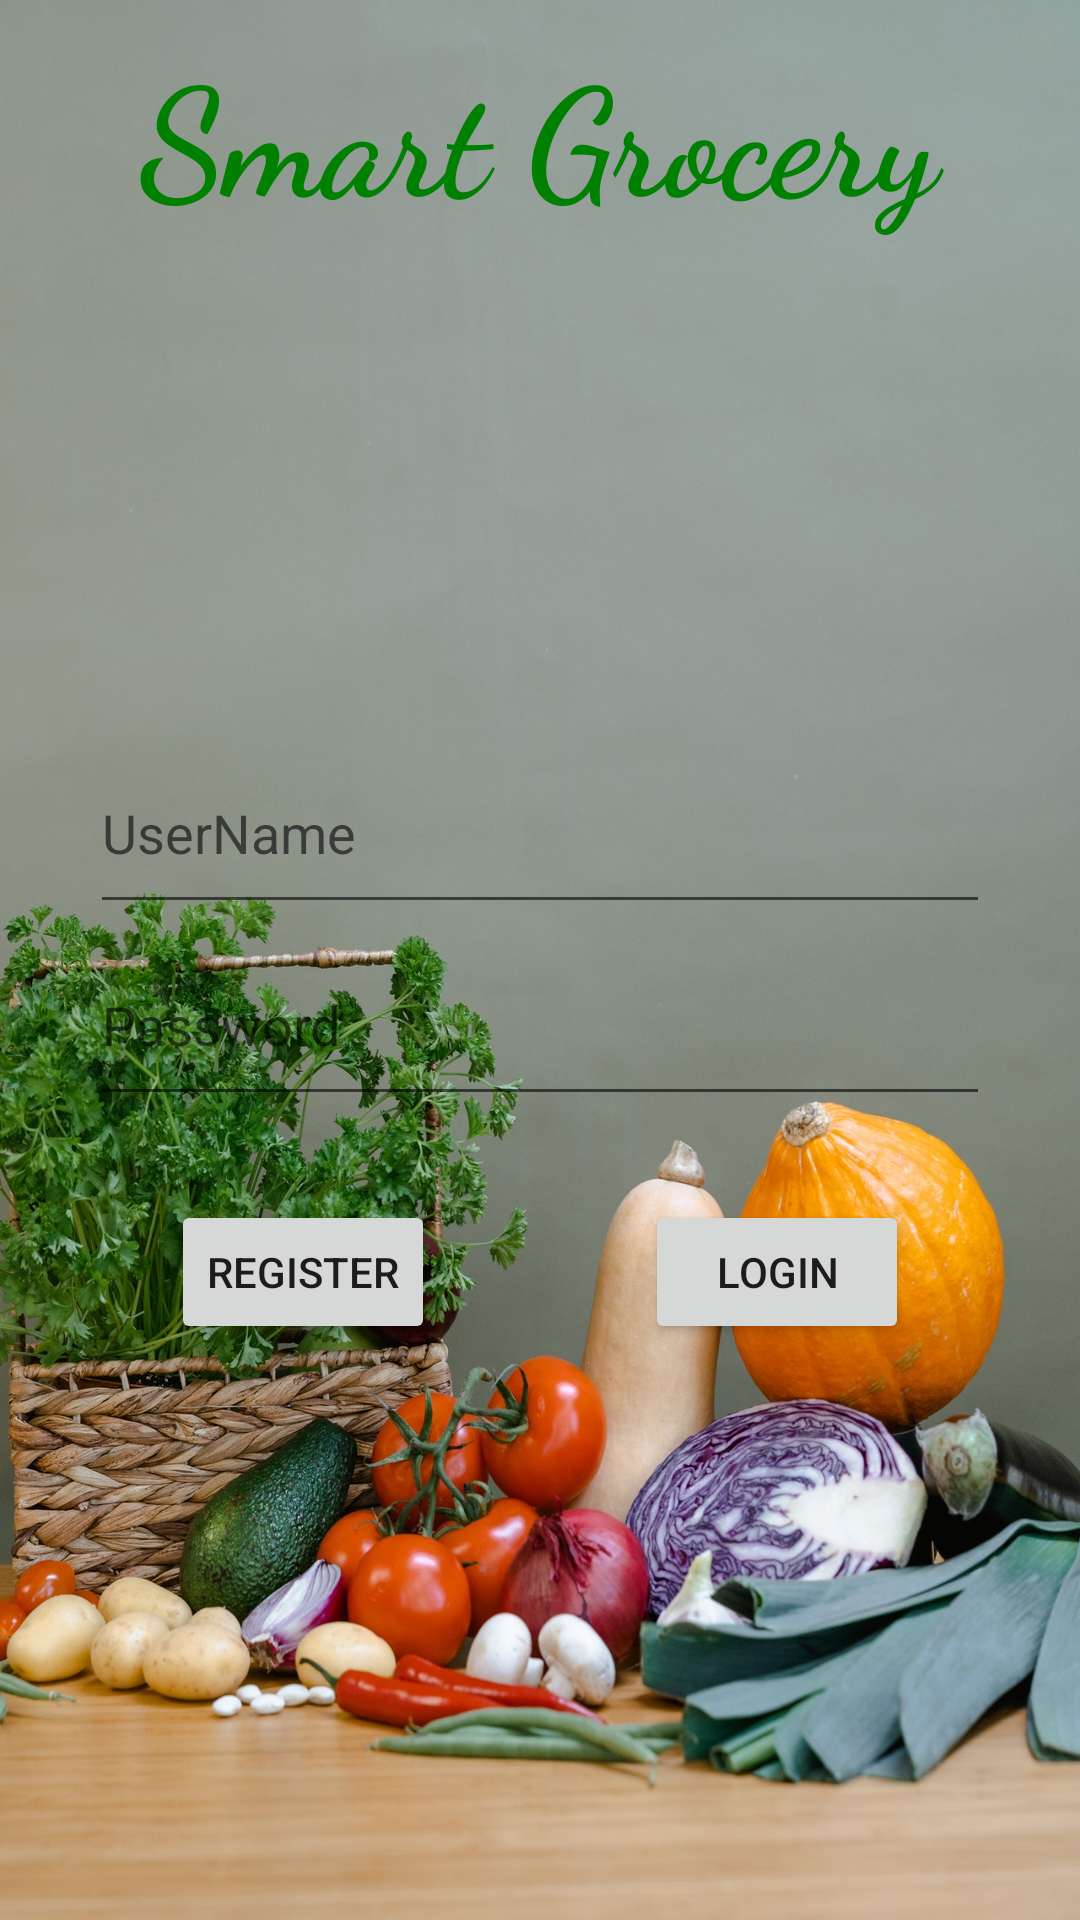

Produce the Android XML layout that renders to this screen, including the resource entries it uses.
<!-- AndroidManifest.xml: application theme Theme.Groceryy -->
<!-- res/layout/activity_login.xml -->
<?xml version="1.0" encoding="utf-8"?>
<android.widget.LinearLayout xmlns:android="http://schemas.android.com/apk/res/android"
    xmlns:app="http://schemas.android.com/apk/res-auto"
    xmlns:tools="http://schemas.android.com/tools"
    android:layout_width="match_parent"
    android:layout_height="match_parent"
    android:background="@drawable/bg1"
    android:orientation="vertical"
    tools:context=".login">

    <TableRow
        android:layout_width="match_parent"
        android:layout_height="100dp"
        android:gravity="center">

        <TextView
            android:id="@+id/textView"
            android:layout_width="335dp"
            android:layout_height="81dp"
            android:fontFamily="cursive"
            android:text="Smart Grocery"
            android:textAlignment="center"
            android:textAppearance="@style/Widget.MaterialComponents.TabLayout.Colored"
            android:textColor="	#008000"
            android:textSize="50dp"
            android:textStyle="bold" />
    </TableRow>

    <TableRow
        android:layout_width="match_parent"
        android:layout_height="208dp"
        android:gravity="bottom|center">

        <EditText
            android:id="@+id/e1"
            android:layout_width="300dp"
            android:layout_height="64dp"
            android:ems="10"
            android:hint="UserName"
            android:inputType="textPersonName" />
    </TableRow>

    <TableRow
        android:layout_width="match_parent"
        android:layout_height="71dp"
        android:gravity="center|top">

        <EditText
            android:id="@+id/e2"
            android:layout_width="300dp"
            android:layout_height="64dp"
            android:ems="10"
            android:hint="Password"
            android:inputType="textPassword" />
    </TableRow>

    <TableRow
        android:layout_width="match_parent"
        android:layout_height="90dp"
        android:gravity="center">

        <Button
            android:id="@+id/Register"
            android:layout_width="wrap_content"
            android:layout_height="wrap_content"
            android:layout_marginRight="30dp"
            android:text="Register" />

        <Button
            android:id="@+id/button2"
            android:layout_width="wrap_content"
            android:layout_height="wrap_content"
            android:layout_marginLeft="40dp"
            android:text="LOGIN" />
    </TableRow>


</android.widget.LinearLayout>
<!-- resources referenced by this layout -->
<resources>
  <!-- drawable bg1: jpg bitmap (drawable-v24, 289632 bytes) -->
  <style name="Theme.Groceryy" parent="Theme.MaterialComponents.DayNight.DarkActionBar">
          
          <item name="colorPrimary">@color/purple_500</item>
          <item name="colorPrimaryVariant">@color/purple_700</item>
          <item name="colorOnPrimary">@color/white</item>
          
          <item name="colorSecondary">@color/teal_200</item>
          <item name="colorSecondaryVariant">@color/teal_700</item>
          <item name="colorOnSecondary">@color/black</item>
          
          <item name="android:statusBarColor" tools:targetApi="l">?attr/colorPrimaryVariant</item>
          
      </style>
  <color name="purple_500">	#008000</color>
  <color name="purple_700">	#008000</color>
  <color name="white">#FFFFFFFF</color>
  <color name="teal_200">#FF03DAC5</color>
  <color name="teal_700">#FF018786</color>
  <color name="black">#FF000000</color>
</resources>
